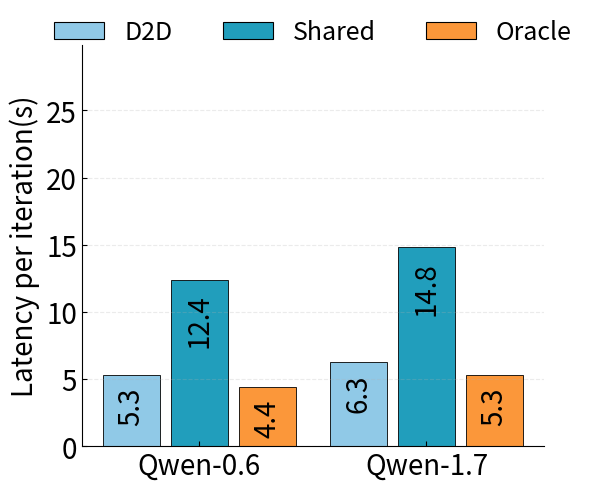

The script that saved this image:
import matplotlib.pyplot as plt
import numpy as np

# Values
values = [5.3, 12.4, 4.4, 6.3, 14.8, 5.3]
group_indices = [[0, 1, 2], [3, 4, 5]]
group_names = ["Qwen-0.6", "Qwen-1.7"]

color_map = {
    "cat1": "#90C9E7",
    "cat2": "#219EBC",
    "cat3": "#FB973A",
}
colors = [
    color_map["cat1"], color_map["cat2"], color_map["cat3"],
    color_map["cat1"], color_map["cat2"], color_map["cat3"]
]
legend_items = [
    ("D2D", color_map["cat1"]),
    ("Shared", color_map["cat2"]),
    ("Oracle", color_map["cat3"])
]

# Bar layout within groups
group_centers = [0, 1.0]
width = 0.25
gap = 0.05

positions = []
for gi, idxs in enumerate(group_indices):
    n = len(idxs)
    offsets = np.linspace(-(n-1)*(width+gap)/2, (n-1)*(width+gap)/2, n)
    positions.extend(group_centers[gi] + offsets)

fig, ax = plt.subplots(figsize=(6,5))

bars = ax.bar(
    positions, values, width=width,
    color=colors, edgecolor="black", linewidth=0.6
)

# --- remove upper + right borders ---
ax.spines['right'].set_visible(False)
ax.spines['top'].set_visible(False)

# Light grid
ax.grid(True, axis='y', linestyle='--', alpha=0.25)

ylim = 29.9
ax.set_ylim(0, ylim)
ax.tick_params(axis='x', direction='in')
ax.tick_params(axis='y', direction='in', labelsize=20)

# --- Put labels INSIDE the bars ---
for bar, val in zip(bars, values):
    x = bar.get_x() + bar.get_width() / 2
    h = bar.get_height()
    diff = 3 if h >10 else 2.3
    ax.text(
        x, h - diff,              # middle of the bar height
        f"{val}",
        ha="center", va="center",
        color="black",
        fontsize=20,
        rotation=90
    )

# Group labels
ax.set_xticks(group_centers)
ax.set_xticklabels(group_names,fontsize=20)

ax.set_ylabel("Latency per iteration(s)",fontsize=20)
ax.set_title("", pad=12)

# --- Legend on top in ONE ROW ---
handles = [
    plt.Rectangle((0,0), 0.5, 1, facecolor=c, edgecolor="black", linewidth=0.8)
    for _, c in legend_items
]
ax.legend(
    handles,
    [name for name, _ in legend_items],
    loc="upper center",
    bbox_to_anchor=(0.5, 1.12),
    ncol=3,           # <-- one row
    frameon=False,
    fontsize= 18
)

plt.tight_layout()
plt.show()
fig.savefig("graph2_inf.pdf", bbox_inches="tight", pad_inches=0)
